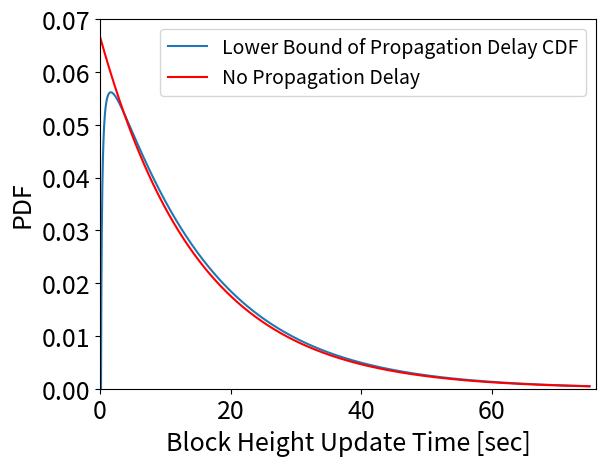

This figure's Python source: (Note: this script raises an exception after producing the figure.)
import scipy.special as spys
import scipy.misc as spym # コンビネーション用
import scipy.stats as spysts

import numpy as np
import math
import matplotlib.pyplot as plt

# PDF, RumorSpreading
def calcUnitFindBlockProb(lamb):
    return 1 - np.exp(- lamb)

def calcWasteTime(PFork, lamb):
    return np.log(1 - PFork) / np.log(1 - calcUnitFindBlockProb(lamb))

def calcA(PFork, lamb):
    return lamb * calcWasteTime(PFork, lamb)

def calcC(PFork, lamb):
    return np.exp( calcA(PFork, lamb) * ( 1 - np.log(calcWasteTime(PFork, lamb)) ) )

def funcPDF(PFork, lamb, t):
    c = calcC(PFork, lamb)
    a = calcA(PFork, lamb)
    WT = calcWasteTime(PFork, lamb)
    return c * np.power(np.e, - lamb * (t - WT * np.log(t))) * lamb * (1 - WT * 1 / t)

def expDist(t, lamb):
    return lamb * np.power(math.exp(1), ( - lamb * t))

# パラメータの設定
PFork = [0.01, 0.1, 0.4] # 0.062192 # 0.0178 # 0.0653
lamb = [1/15, 1 / 600] # 0.0860662999989
diff = 0.001

# データの作成
maxT = [1 / lamb[0] * 5, 1 / lamb[1] * 5]

# for making figs
meanT = ["T15", "T600"]
PFstr = ["PF001", "PF01", "PF04"]

for i in range(len(lamb)):
    for j in range(len(PFork)):
        # Case I: Lower bound of Propagation Delay CDF
        t1 = np.arange(0, calcWasteTime(PFork[j], lamb[i]), diff)
        t2 = np.arange(calcWasteTime(PFork[j], lamb[i]), maxT[i], diff)
        y1 = [0.0000001] * len(t1)
        y2 = funcPDF(PFork[j], lamb[i], t2) # for PDF
        t = np.concatenate((t1, t2), axis=0)
        y = np.concatenate((y1, y2), axis=0)
        plt.plot(t, y, label="Lower Bound of Propagation Delay CDF")
        # Case II: No Propagation Delay
        tExp = np.arange(0, maxT[i], diff)
        yExp = expDist(tExp, lamb[i])# =1/14.31)
        plt.plot(tExp, yExp, color="#ff0000", label="No Propagation Delay")
        # Figure settings
        plt.xlabel("Block Height Update Time [sec]", fontsize=18)
        plt.ylabel("PDF", fontsize=18)
        plt.tick_params(labelsize=18)
        plt.legend(fontsize=14)
        # plt.rcParams["font.size"] = 18
        plt.xlim(xmin=0)
        plt.xlim(xmax=maxT[i] + 1)
        # plt.ylim(ymin=0.0)
        # plt.ylim(ymax=1.05)
        # Figure saving
        filename = "CompPDF_" + meanT[i] + PFstr[j]
        plt.ylim(bottom=0.0)
        plt.savefig("images/" + filename, figsize=(30, 10), dpi=120,
                    bbox_inches="tight")
        plt.clf()

# PDF
